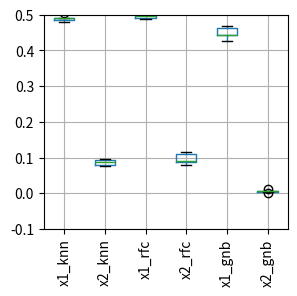

Generate this figure with matplotlib: (Note: this script raises an exception after producing the figure.)
import pandas as pd
import matplotlib.pyplot as plt
import numpy as np

def cm2inch(*tupl):
    inch = 2.54
    if isinstance(tupl[0], tuple):
        return tuple(i/inch for i in tupl[0])
    else:
        return tuple(i/inch for i in tupl)



columns = ['permutation importance', 'labels']
df = pd.DataFrame([
    [0.4886868686868687, 'x1_knn_leave_one_out'],
    [0.4878787878787879, 'x1_knn_leave_one_out'],
    [0.49737373737373736, 'x1_knn_leave_one_out'],
    [0.49737373737373747, 'x1_knn_leave_one_out'],
    [0.4868686868686869, 'x1_knn_leave_one_out'],
    [0.1070707070707071, 'x2_knn_leave_one_out'],
    [0.09070707070707074, 'x2_knn_leave_one_out'],
    [0.08686868686868687, 'x2_knn_leave_one_out'],
    [0.08525252525252502, 'x2_knn_leave_one_out'],
    [0.07393939393939397, 'x2_knn_leave_one_out'],

    [0.4888888888888888, 'x1_rfc_leave_one_out'],
    [0.4937373737373737, 'x1_rfc_leave_one_out'],
    [0.49696969696969695, 'x1_rfc_leave_one_out'],
    [0.49616161616161614, 'x1_rfc_leave_one_out'],
    [0.4953535353535353, 'x1_rfc_leave_one_out'],
    [0.10484848484848486, 'x2_rfc_leave_one_out'],
    [0.10303030303030314, 'x2_rfc_leave_one_out'],
    [0.0884848484848485, 'x2_rfc_leave_one_out'],
    [0.08444444444444454, 'x2_rfc_leave_one_out'],
    [0.07353535353535356, 'x2_rfc_leave_one_out'],

    [0.44767676767676773, 'x1_gnb_leave_one_out'],
    [0.4385858585858585, 'x1_gnb_leave_one_out'],
    [0.444040404040404, 'x1_gnb_leave_one_out'],
    [0.4513131313131312, 'x1_gnb_leave_one_out'],
    [0.474949494949495, 'x1_gnb_leave_one_out'],
    [0.013535353535353511, 'x2_gnb_leave_one_out'],
    [0.009494949494949556, 'x2_gnb_leave_one_out'],
    [0.009090909090908927, 'x2_gnb_leave_one_out'],
    [0.004848484848484769, 'x2_gnb_leave_one_out'],
    [0.01090909090909098, 'x2_gnb_leave_one_out'],

    [0.4896969696969695, 'x1_knn_target'],
    [0.48525252525252527, 'x1_knn_target'],
    [0.4937373737373737, 'x1_knn_target'],
    [0.49737373737373736, 'x1_knn_target'],
    [0.48444444444444446, 'x1_knn_target'],
    [0.08141414141414116, 'x2_knn_target'],
    [0.08767676767676758, 'x2_knn_target'],
    [0.07393939393939386, 'x2_knn_target'],
    [0.09131313131313123, 'x2_knn_target'],
    [0.10626262626262617, 'x2_knn_target'],

    [0.5022222222222223, 'x1_rfc_target'],
    [0.4981818181818183, 'x1_rfc_target'],
    [0.4884848484848485, 'x1_rfc_target'],
    [0.48888888888888893, 'x1_rfc_target'],
    [0.5026262626262625, 'x1_rfc_target'],
    [0.09171717171717175, 'x2_rfc_target'],
    [0.0888888888888888, 'x2_rfc_target'],
    [0.07272727272727264, 'x2_rfc_target'],
    [0.09252525252525245, 'x2_rfc_target'],
    [0.1074747474747475, 'x2_rfc_target'],

    [0.44000000000000006, 'x1_gnb_target'],
    [0.46565656565656577, 'x1_gnb_target'],
    [0.44686868686868675, 'x1_gnb_target'],
    [0.44000000000000017, 'x1_gnb_target'],
    [0.4466666666666666, 'x1_gnb_target'],
    [0.002424242424242551, 'x2_gnb_target'],
    [0.013939393939393918, 'x2_gnb_target'],
    [0.010505050505050573, 'x2_gnb_target'],
    [0.004848484848484769, 'x2_gnb_target'],
    [0.004848484848484769, 'x2_gnb_target'],

    [0.4567676767676767, 'x1_knn_ordinal'],
    [0.4549494949494949, 'x1_knn_ordinal'],
    [0.44545454545454544, 'x1_knn_ordinal'],
    [0.45898989898989895, 'x1_knn_ordinal'],
    [0.44565656565656564, 'x1_knn_ordinal'],
    [0.07939393939393935, 'x2_knn_ordinal'],
    [0.07454545454545447, 'x2_knn_ordinal'],
    [0.04969696969696957, 'x2_knn_ordinal'],
    [0.06666666666666643, 'x2_knn_ordinal'],
    [0.05555555555555569, 'x2_knn_ordinal'],

    [0.49535353535353543, 'x1_rfc_ordinal'],
    [0.4933333333333333, 'x1_rfc_ordinal'],
    [0.5030303030303032, 'x1_rfc_ordinal'],
    [0.4993939393939394, 'x1_rfc_ordinal'],
    [0.5046464646464648, 'x1_rfc_ordinal'],
    [0.09575757575757549, 'x2_rfc_ordinal'],
    [0.101010101010101, 'x2_rfc_ordinal'],
    [0.08565656565656565, 'x2_rfc_ordinal'],
    [0.08363636363636362, 'x2_rfc_ordinal'],
    [0.09090909090909083, 'x2_rfc_ordinal'],

    [0.3688888888888888, 'x1_gnb_ordinal'],
    [0.39030303030303026, 'x1_gnb_ordinal'],
    [0.4092929292929293, 'x1_gnb_ordinal'],
    [0.39555555555555566, 'x1_gnb_ordinal'],
    [0.40242424242424246, 'x1_gnb_ordinal'],
    [-1.1102230246251565 * 10 ** -16, 'x2_gnb_ordinal'],
    [0.0, 'x2_gnb_ordinal'],
    [-0.00242424242424244, 'x2_gnb_ordinal'],
    [1.1102230246251565 * 10 ** -16, 'x2_gnb_ordinal'],
    [-0.0022222222222222365, 'x2_gnb_ordinal'],

    [0.47878787878787865, 'x1_knn_woe'],
    [0.4915151515151515, 'x1_knn_woe'],
    [0.49090909090909085, 'x1_knn_woe'],
    [0.5058585858585859, 'x1_knn_woe'],
    [0.4862626262626263, 'x1_knn_woe'],
    [0.07959595959595944, 'x2_knn_woe'],
    [0.09535353535353541, 'x2_knn_woe'],
    [0.08767676767676758, 'x2_knn_woe'],
    [0.07717171717171722, 'x2_knn_woe'],
    [0.09353535353535347, 'x2_knn_woe'],

    [0.49050505050505044, 'x1_rfc_woe'],
    [0.498989898989899, 'x1_rfc_woe'],
    [0.48929292929292934, 'x1_rfc_woe'],
    [0.49575757575757584, 'x1_rfc_woe'],
    [0.5058585858585858, 'x1_rfc_woe'],
    [0.08686868686868687, 'x2_rfc_woe'],
    [0.11515151515151523, 'x2_rfc_woe'],
    [0.09010101010101013, 'x2_rfc_woe'],
    [0.07919191919191937, 'x2_rfc_woe'],
    [0.10909090909090913, 'x2_rfc_woe'],

    [0.4440404040404041, 'x1_gnb_woe'],
    [0.42585858585858594, 'x1_gnb_woe'],
    [0.4694949494949495, 'x1_gnb_woe'],
    [0.4626262626262626, 'x1_gnb_woe'],
    [0.4418181818181819, 'x1_gnb_woe'],
    [0.004646464646464676, 'x2_gnb_woe'],
    [0.0, 'x2_gnb_woe'],
    [0.012727272727272476, 'x2_gnb_woe'],
    [0.006464646464646506, 'x2_gnb_woe'],
    [0.007272727272727431, 'x2_gnb_woe']
], columns=columns)

data_columns = ['x1_knn','x2_knn','x1_rfc','x2_rfc','x1_gnb','x2_gnb']

data_leaveoneout = [
[0.4886868686868687,0.1070707070707071,0.4888888888888888,0.10484848484848486,0.44767676767676773,0.013535353535353511],
[0.4878787878787879,0.09070707070707074,0.4937373737373737,0.10303030303030314,0.4385858585858585,0.009494949494949556],
[0.49737373737373736,0.08686868686868687,0.49696969696969695,0.0884848484848485,0.444040404040404,0.009090909090908927],
[0.49737373737373747,0.08525252525252502,0.49616161616161614,0.08444444444444454,0.4513131313131312,0.004848484848484769],
[0.4868686868686869,0.07393939393939397,0.4953535353535353,0.07353535353535356,0.474949494949495,0.01090909090909098],
]
df_leaveoneout = pd.DataFrame(data_leaveoneout, columns=data_columns)
data_target = [
[0.4896969696969695,0.08141414141414116,0.5022222222222223,0.09171717171717175,0.44000000000000006,0.002424242424242551],
[0.48525252525252527,0.08767676767676758,0.4981818181818183,0.0888888888888888,0.46565656565656577,0.013939393939393918],
[0.4937373737373737,0.07393939393939386,0.4884848484848485,0.07272727272727264,0.44686868686868675,0.010505050505050573],
[0.49737373737373736,0.09131313131313123,0.48888888888888893,0.09252525252525245,0.44000000000000017,0.004848484848484769],
[0.48444444444444446,0.10626262626262617,0.5026262626262625,0.1074747474747475,0.4466666666666666,0.004848484848484769],
]
df_target = pd.DataFrame(data_target, columns=data_columns)
data_ordinal = [
[0.4567676767676767,0.07939393939393935,0.49535353535353543,0.09575757575757549,0.3688888888888888,-1.1102230246251565 * 10 ** -16],
[0.4549494949494949,0.07454545454545447,0.4933333333333333,0.101010101010101,0.39030303030303026,0.0],
[0.44545454545454544,0.04969696969696957,0.5030303030303032,0.08565656565656565,0.4092929292929293,-0.00242424242424244],
[0.45898989898989895,0.06666666666666643,0.4993939393939394,0.08363636363636362,0.39555555555555566,1.1102230246251565 * 10 ** -16],
[0.44565656565656564,0.05555555555555569,0.5046464646464648,0.09090909090909083,0.40242424242424246,-0.0022222222222222365],
]
df_ordinal = pd.DataFrame(data_ordinal, columns=data_columns)
data_woe = [
[0.47878787878787865,0.07959595959595944,0.49050505050505044,0.08686868686868687,0.4440404040404041,0.004646464646464676],
[0.4915151515151515,0.09535353535353541,0.498989898989899,0.11515151515151523,0.42585858585858594,0.0],
[0.49090909090909085,0.08767676767676758,0.48929292929292934,0.09010101010101013,0.4694949494949495,0.012727272727272476],
[0.5058585858585859,0.07717171717171722,0.49575757575757584,0.07919191919191937,0.4626262626262626,0.006464646464646506],
[0.4862626262626263,0.09353535353535347,0.5058585858585858,0.10909090909090913,0.4418181818181819,0.007272727272727431],
]
df_woe = pd.DataFrame(data_woe, columns=data_columns)

# df_leaveoneout.boxplot(rot=90, figsize=cm2inch(8, 8))
# df_ordinal.boxplot(rot=90, figsize=cm2inch(8, 8))
# df_target.boxplot(rot=90, figsize=cm2inch(8, 8))
df_woe.boxplot(rot=90, figsize=cm2inch(8, 8))
plt.subplots_adjust(bottom=0.2)
plt.ylim(-0.1, 0.5)
# plt.show()
plt.savefig("./images/p100-permutation-importance-boxplot-woe.svg")

#
# ax = df.boxplot(
# column='permutation importance',
# by='labels',
# figsize=cm2inch(14.69, 10.5),
# rot=90,
# fontsize=6
# )
#
# ax.set_xlabel('')
#
# plt.suptitle("")
# plt.subplots_adjust(bottom=0.3)
#
# # plt.show()
# plt.savefig("./images/p100-permutation-importance-boxplot-numerical.svg")
